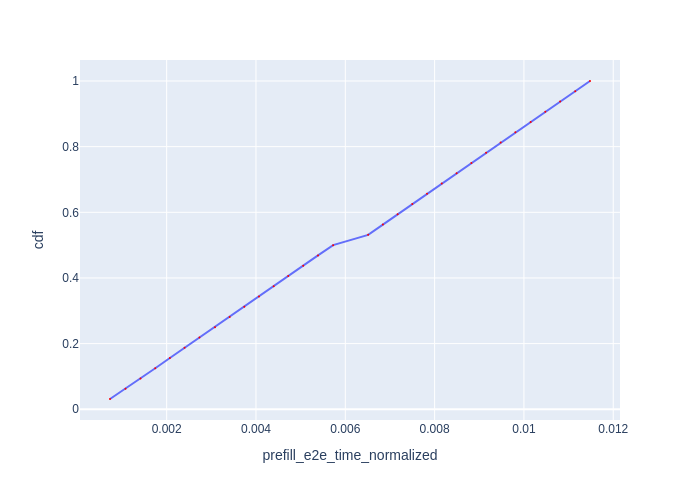

Source data for this figure (header and first rows):
Request Id, prefill_e2e_time_normalized, cdf
0_0, 0.000731, 0.03125
0_1, 0.001079, 0.0625
0_2, 0.001414, 0.09375
0_3, 0.001744, 0.125
0_4, 0.002072, 0.1562
0_5, 0.002401, 0.1875
0_6, 0.002734, 0.2188
0_7, 0.003082, 0.25
0_8, 0.003411, 0.2812
0_9, 0.003738, 0.3125
0_10, 0.004068, 0.3438
0_11, 0.004396, 0.375
0_12, 0.004723, 0.4062
0_13, 0.005057, 0.4375
0_14, 0.005389, 0.4688
0_15, 0.005728, 0.5
0_16, 0.006512, 0.5312
0_17, 0.006842, 0.5625
0_18, 0.007172, 0.5938
0_19, 0.0075, 0.625
0_20, 0.00783, 0.6562
0_21, 0.00816, 0.6875
0_22, 0.008492, 0.7188
0_23, 0.008824, 0.75
0_24, 0.009152, 0.7812
0_25, 0.009479, 0.8125
0_26, 0.009808, 0.8438
0_27, 0.01015, 0.875
0_28, 0.01048, 0.9062
0_29, 0.01081, 0.9375
0_30, 0.01115, 0.9688
0_31, 0.01148, 1.0
